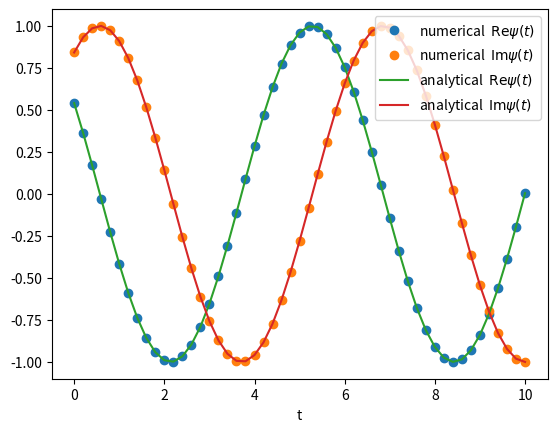

Source code (Python):
import numpy as np
import matplotlib.pyplot as plt
from scipy.integrate import odeint


omega = 1


def dPsi_dt(Psi, t, omega=omega):
    re = 0
    im = omega
    m = [[re, -im], [im, re]]
    return np.dot(m, Psi)


ts = np.linspace(0, 10, 51)
phi0 = 1
Psi0 = [np.cos(phi0), np.sin(phi0)]
Psis = odeint(dPsi_dt, Psi0, ts)

plt.plot(ts, Psis[:, 0], 'o', label=r'numerical  $\mathrm{Re}\psi(t)$')
plt.plot(ts, Psis[:, 1], 'o', label=r'numerical  $\mathrm{Im}\psi(t)$')
plt.plot(ts, np.cos(omega*ts + phi0), '-',
         label=r'analytical  $\mathrm{Re}\psi(t)$')
plt.plot(ts, np.sin(omega*ts + phi0), '-',
         label=r'analytical  $\mathrm{Im}\psi(t)$')
plt.xlabel('t')
plt.legend()
plt.savefig('1d-complex.png')
